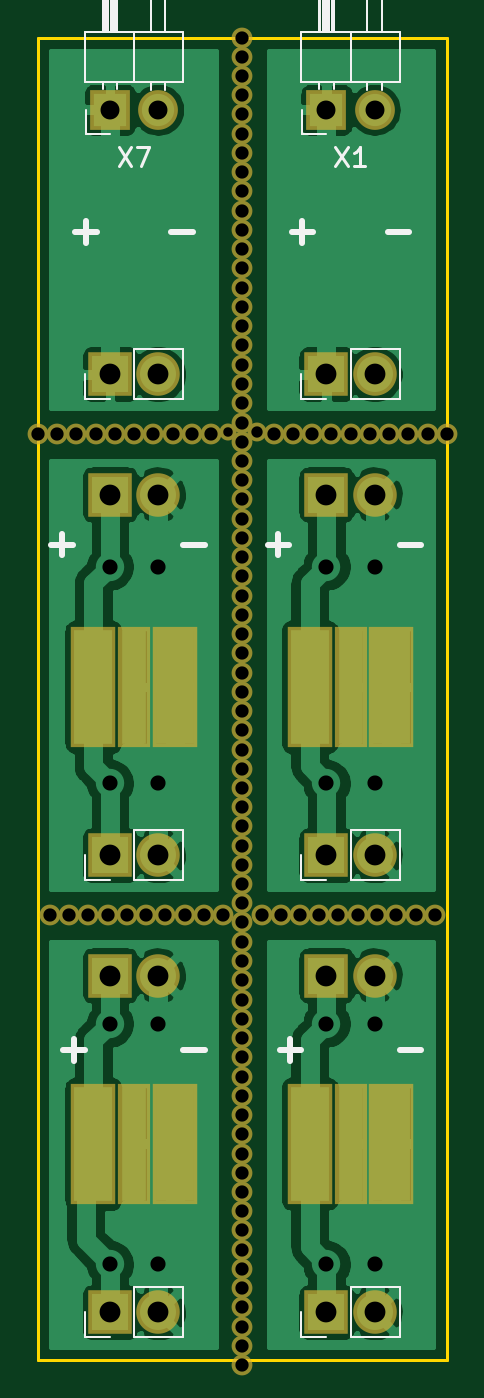
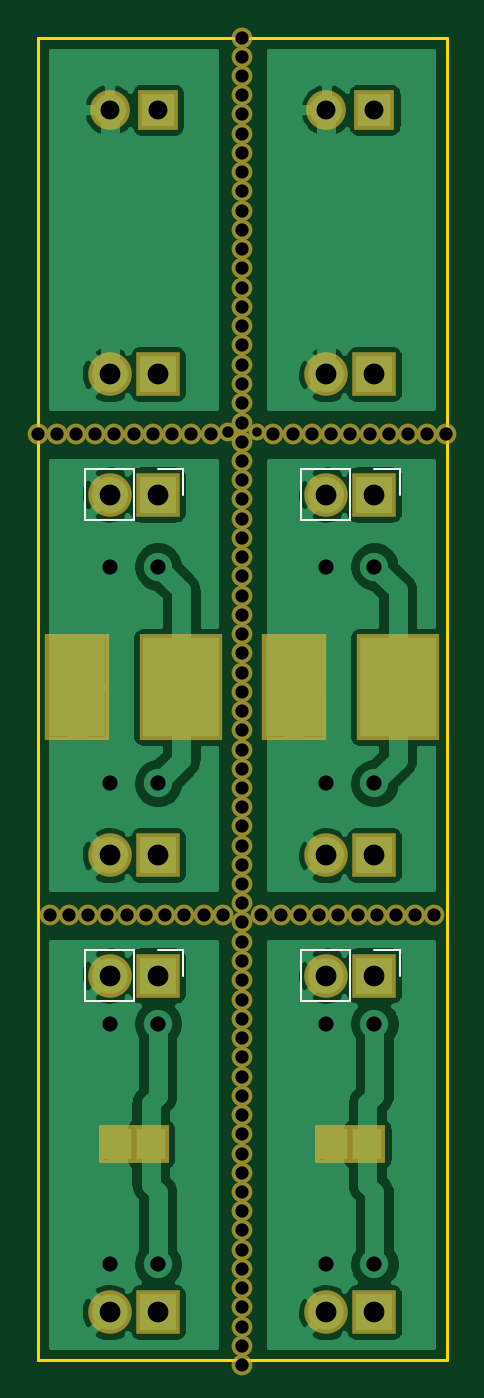
Circuit board: 9 layer files. Board 21.6 x 69.8 mm.
- bottom_copper: DiodeAdapter-B_Cu.gbr (98670 bytes)
- bottom_mask: DiodeAdapter-B_Mask.gbr (4364 bytes)
- bottom_silk: DiodeAdapter-B_SilkS.gbr (1668 bytes)
- outline: DiodeAdapter-Edge_Cuts.gbr (1110 bytes)
- top_copper: DiodeAdapter-F_Cu.gbr (116102 bytes)
- top_mask: DiodeAdapter-F_Mask.gbr (4434 bytes)
- top_silk: DiodeAdapter-F_SilkS.gbr (5820 bytes)
- drill: DiodeAdapter-NPTH.drl (2094 bytes)
- drill: DiodeAdapter-PTH.drl (867 bytes)

=== bottom_copper: DiodeAdapter-B_Cu.gbr (98670 bytes, source omitted) ===
=== bottom_mask: DiodeAdapter-B_Mask.gbr ===
G04 #@! TF.GenerationSoftware,KiCad,Pcbnew,(5.1.0)-1*
G04 #@! TF.CreationDate,2019-06-15T12:37:24+02:00*
G04 #@! TF.ProjectId,DiodeAdapter,44696f64-6541-4646-9170-7465722e6b69,2*
G04 #@! TF.SameCoordinates,Original*
G04 #@! TF.FileFunction,Soldermask,Bot*
G04 #@! TF.FilePolarity,Negative*
%FSLAX46Y46*%
G04 Gerber Fmt 4.6, Leading zero omitted, Abs format (unit mm)*
G04 Created by KiCad (PCBNEW (5.1.0)-1) date 2019-06-15 12:37:24*
%MOMM*%
%LPD*%
G04 APERTURE LIST*
%ADD10C,1.000000*%
%ADD11C,0.900000*%
%ADD12C,1.100000*%
%ADD13R,4.400000X5.600000*%
%ADD14R,3.400000X5.600000*%
%ADD15R,1.900000X2.050000*%
%ADD16R,2.100000X2.100000*%
%ADD17O,2.100000X2.100000*%
%ADD18C,2.300000*%
%ADD19R,2.300000X2.300000*%
G04 APERTURE END LIST*
D10*
X76167000Y-65448000D03*
D11*
X74643000Y-65448000D03*
D12*
X75405000Y-53756000D03*
X75405000Y-52740000D03*
X75405000Y-51724000D03*
X75405000Y-50708000D03*
X75405000Y-49692000D03*
X75405000Y-48676000D03*
X75405000Y-47660000D03*
X75405000Y-46644000D03*
X75405000Y-45620000D03*
X75405000Y-44620000D03*
X75405000Y-54788000D03*
X75405000Y-55788000D03*
X75405000Y-56812000D03*
X75405000Y-57828000D03*
X75405000Y-58844000D03*
X75405000Y-59860000D03*
X75405000Y-60876000D03*
X75405000Y-61892000D03*
X75405000Y-62908000D03*
X75405000Y-63924000D03*
X75405000Y-105588000D03*
X75405000Y-106588000D03*
X75405000Y-107612000D03*
X75405000Y-108628000D03*
X75405000Y-109644000D03*
X75405000Y-110660000D03*
X75405000Y-111676000D03*
X75405000Y-112692000D03*
X75405000Y-113708000D03*
X75405000Y-114724000D03*
X75405000Y-104572000D03*
X75405000Y-103556000D03*
X75405000Y-102540000D03*
X75405000Y-101524000D03*
X75405000Y-100508000D03*
X75405000Y-99492000D03*
X75405000Y-98476000D03*
X75405000Y-97460000D03*
X75405000Y-96436000D03*
X75405000Y-95436000D03*
X85557000Y-90975000D03*
X84557000Y-90975000D03*
X83533000Y-90975000D03*
X82517000Y-90975000D03*
X81501000Y-90975000D03*
X80485000Y-90975000D03*
X79469000Y-90975000D03*
X78453000Y-90975000D03*
X77437000Y-90975000D03*
X76421000Y-90975000D03*
X74389000Y-90975000D03*
X73373000Y-90975000D03*
X72357000Y-90975000D03*
X71341000Y-90975000D03*
X70325000Y-90975000D03*
X69309000Y-90975000D03*
X68293000Y-90975000D03*
X67277000Y-90975000D03*
X66253000Y-90975000D03*
X65253000Y-90975000D03*
X75405000Y-85260000D03*
X75405000Y-86260000D03*
X75405000Y-87284000D03*
X75405000Y-88300000D03*
X75405000Y-89316000D03*
X75405000Y-90332000D03*
X75405000Y-91348000D03*
X75405000Y-92364000D03*
X75405000Y-93380000D03*
X75405000Y-94396000D03*
X75405000Y-84252000D03*
X75405000Y-83236000D03*
X75405000Y-82220000D03*
X75405000Y-81204000D03*
X75405000Y-80188000D03*
X75405000Y-79172000D03*
X75405000Y-78156000D03*
X75405000Y-77140000D03*
X75405000Y-76116000D03*
X75405000Y-75116000D03*
X75405000Y-64956000D03*
X75405000Y-65956000D03*
X75405000Y-66980000D03*
X75405000Y-67996000D03*
X75405000Y-69012000D03*
X75405000Y-70028000D03*
X75405000Y-71044000D03*
X75405000Y-72060000D03*
X75405000Y-73076000D03*
X75405000Y-74092000D03*
X77064000Y-65575000D03*
X78080000Y-65575000D03*
X79096000Y-65575000D03*
X80112000Y-65575000D03*
X81128000Y-65575000D03*
X82144000Y-65575000D03*
X83160000Y-65575000D03*
X84176000Y-65575000D03*
X85200000Y-65575000D03*
X86200000Y-65575000D03*
X64618000Y-65575000D03*
X65618000Y-65575000D03*
X66642000Y-65575000D03*
X67658000Y-65575000D03*
X68674000Y-65575000D03*
X69690000Y-65575000D03*
X70706000Y-65575000D03*
X71722000Y-65575000D03*
X72738000Y-65575000D03*
X73754000Y-65575000D03*
D13*
X78620000Y-78910000D03*
D14*
X84120000Y-78910000D03*
D15*
X82020000Y-103040000D03*
X80220000Y-103040000D03*
D14*
X72690000Y-78910000D03*
D13*
X67190000Y-78910000D03*
D15*
X68790000Y-103040000D03*
X70590000Y-103040000D03*
D16*
X79850000Y-48430000D03*
D17*
X82390000Y-48430000D03*
D18*
X82390000Y-62400000D03*
D19*
X79850000Y-62400000D03*
D18*
X82390000Y-87800000D03*
D19*
X79850000Y-87800000D03*
X79850000Y-68750000D03*
D18*
X82390000Y-68750000D03*
X82390000Y-94150000D03*
D19*
X79850000Y-94150000D03*
X79850000Y-111930000D03*
D18*
X82390000Y-111930000D03*
D17*
X70960000Y-48430000D03*
D16*
X68420000Y-48430000D03*
D19*
X68420000Y-62400000D03*
D18*
X70960000Y-62400000D03*
D19*
X68420000Y-68750000D03*
D18*
X70960000Y-68750000D03*
D19*
X68420000Y-87800000D03*
D18*
X70960000Y-87800000D03*
D19*
X68420000Y-94150000D03*
D18*
X70960000Y-94150000D03*
X70960000Y-111930000D03*
D19*
X68420000Y-111930000D03*
M02*

=== bottom_silk: DiodeAdapter-B_SilkS.gbr ===
G04 #@! TF.GenerationSoftware,KiCad,Pcbnew,(5.1.0)-1*
G04 #@! TF.CreationDate,2019-06-15T12:37:24+02:00*
G04 #@! TF.ProjectId,DiodeAdapter,44696f64-6541-4646-9170-7465722e6b69,2*
G04 #@! TF.SameCoordinates,Original*
G04 #@! TF.FileFunction,Legend,Bot*
G04 #@! TF.FilePolarity,Positive*
%FSLAX46Y46*%
G04 Gerber Fmt 4.6, Leading zero omitted, Abs format (unit mm)*
G04 Created by KiCad (PCBNEW (5.1.0)-1) date 2019-06-15 12:37:24*
%MOMM*%
%LPD*%
G04 APERTURE LIST*
%ADD10C,0.120000*%
G04 APERTURE END LIST*
D10*
X83720000Y-67420000D02*
X83720000Y-70080000D01*
X81120000Y-67420000D02*
X83720000Y-67420000D01*
X81120000Y-70080000D02*
X83720000Y-70080000D01*
X81120000Y-67420000D02*
X81120000Y-70080000D01*
X79850000Y-67420000D02*
X78520000Y-67420000D01*
X78520000Y-67420000D02*
X78520000Y-68750000D01*
X78520000Y-92820000D02*
X78520000Y-94150000D01*
X79850000Y-92820000D02*
X78520000Y-92820000D01*
X81120000Y-92820000D02*
X81120000Y-95480000D01*
X81120000Y-95480000D02*
X83720000Y-95480000D01*
X81120000Y-92820000D02*
X83720000Y-92820000D01*
X83720000Y-92820000D02*
X83720000Y-95480000D01*
X72290000Y-67420000D02*
X72290000Y-70080000D01*
X69690000Y-67420000D02*
X72290000Y-67420000D01*
X69690000Y-70080000D02*
X72290000Y-70080000D01*
X69690000Y-67420000D02*
X69690000Y-70080000D01*
X68420000Y-67420000D02*
X67090000Y-67420000D01*
X67090000Y-67420000D02*
X67090000Y-68750000D01*
X72290000Y-92820000D02*
X72290000Y-95480000D01*
X69690000Y-92820000D02*
X72290000Y-92820000D01*
X69690000Y-95480000D02*
X72290000Y-95480000D01*
X69690000Y-92820000D02*
X69690000Y-95480000D01*
X68420000Y-92820000D02*
X67090000Y-92820000D01*
X67090000Y-92820000D02*
X67090000Y-94150000D01*
M02*

=== outline: DiodeAdapter-Edge_Cuts.gbr ===
G04 #@! TF.GenerationSoftware,KiCad,Pcbnew,(5.1.0)-1*
G04 #@! TF.CreationDate,2019-06-15T12:37:24+02:00*
G04 #@! TF.ProjectId,DiodeAdapter,44696f64-6541-4646-9170-7465722e6b69,2*
G04 #@! TF.SameCoordinates,Original*
G04 #@! TF.FileFunction,Profile,NP*
%FSLAX46Y46*%
G04 Gerber Fmt 4.6, Leading zero omitted, Abs format (unit mm)*
G04 Created by KiCad (PCBNEW (5.1.0)-1) date 2019-06-15 12:37:24*
%MOMM*%
%LPD*%
G04 APERTURE LIST*
%ADD10C,0.150000*%
G04 APERTURE END LIST*
D10*
X86200000Y-114470000D02*
X86200000Y-90340000D01*
X64610000Y-114470000D02*
X86200000Y-114470000D01*
X64610000Y-90340000D02*
X64610000Y-114470000D01*
X86200000Y-90340000D02*
X86200000Y-66210000D01*
X64610000Y-66210000D02*
X64610000Y-90340000D01*
X64610000Y-66210000D02*
X64610000Y-64940000D01*
X86200000Y-64940000D02*
X86200000Y-66210000D01*
X86200000Y-44620000D02*
X86200000Y-64940000D01*
X76675000Y-44620000D02*
X86200000Y-44620000D01*
X76040000Y-44620000D02*
X76675000Y-44620000D01*
X74770000Y-44620000D02*
X76040000Y-44620000D01*
X64610000Y-64940000D02*
X64610000Y-44620000D01*
X64610000Y-44620000D02*
X74770000Y-44620000D01*
M02*

=== top_copper: DiodeAdapter-F_Cu.gbr (116102 bytes, source omitted) ===
=== top_mask: DiodeAdapter-F_Mask.gbr ===
G04 #@! TF.GenerationSoftware,KiCad,Pcbnew,(5.1.0)-1*
G04 #@! TF.CreationDate,2019-06-15T12:37:24+02:00*
G04 #@! TF.ProjectId,DiodeAdapter,44696f64-6541-4646-9170-7465722e6b69,2*
G04 #@! TF.SameCoordinates,Original*
G04 #@! TF.FileFunction,Soldermask,Top*
G04 #@! TF.FilePolarity,Negative*
%FSLAX46Y46*%
G04 Gerber Fmt 4.6, Leading zero omitted, Abs format (unit mm)*
G04 Created by KiCad (PCBNEW (5.1.0)-1) date 2019-06-15 12:37:24*
%MOMM*%
%LPD*%
G04 APERTURE LIST*
%ADD10C,1.000000*%
%ADD11C,0.900000*%
%ADD12C,1.100000*%
%ADD13R,2.400000X6.400000*%
%ADD14R,1.700000X6.400000*%
%ADD15R,2.100000X2.100000*%
%ADD16O,2.100000X2.100000*%
%ADD17C,2.300000*%
%ADD18R,2.300000X2.300000*%
G04 APERTURE END LIST*
D10*
X76167000Y-65448000D03*
D11*
X74643000Y-65448000D03*
D12*
X75405000Y-53756000D03*
X75405000Y-52740000D03*
X75405000Y-51724000D03*
X75405000Y-50708000D03*
X75405000Y-49692000D03*
X75405000Y-48676000D03*
X75405000Y-47660000D03*
X75405000Y-46644000D03*
X75405000Y-45620000D03*
X75405000Y-44620000D03*
X75405000Y-54788000D03*
X75405000Y-55788000D03*
X75405000Y-56812000D03*
X75405000Y-57828000D03*
X75405000Y-58844000D03*
X75405000Y-59860000D03*
X75405000Y-60876000D03*
X75405000Y-61892000D03*
X75405000Y-62908000D03*
X75405000Y-63924000D03*
X75405000Y-105588000D03*
X75405000Y-106588000D03*
X75405000Y-107612000D03*
X75405000Y-108628000D03*
X75405000Y-109644000D03*
X75405000Y-110660000D03*
X75405000Y-111676000D03*
X75405000Y-112692000D03*
X75405000Y-113708000D03*
X75405000Y-114724000D03*
X75405000Y-104572000D03*
X75405000Y-103556000D03*
X75405000Y-102540000D03*
X75405000Y-101524000D03*
X75405000Y-100508000D03*
X75405000Y-99492000D03*
X75405000Y-98476000D03*
X75405000Y-97460000D03*
X75405000Y-96436000D03*
X75405000Y-95436000D03*
X85557000Y-90975000D03*
X84557000Y-90975000D03*
X83533000Y-90975000D03*
X82517000Y-90975000D03*
X81501000Y-90975000D03*
X80485000Y-90975000D03*
X79469000Y-90975000D03*
X78453000Y-90975000D03*
X77437000Y-90975000D03*
X76421000Y-90975000D03*
X74389000Y-90975000D03*
X73373000Y-90975000D03*
X72357000Y-90975000D03*
X71341000Y-90975000D03*
X70325000Y-90975000D03*
X69309000Y-90975000D03*
X68293000Y-90975000D03*
X67277000Y-90975000D03*
X66253000Y-90975000D03*
X65253000Y-90975000D03*
X75405000Y-85260000D03*
X75405000Y-86260000D03*
X75405000Y-87284000D03*
X75405000Y-88300000D03*
X75405000Y-89316000D03*
X75405000Y-90332000D03*
X75405000Y-91348000D03*
X75405000Y-92364000D03*
X75405000Y-93380000D03*
X75405000Y-94396000D03*
X75405000Y-84252000D03*
X75405000Y-83236000D03*
X75405000Y-82220000D03*
X75405000Y-81204000D03*
X75405000Y-80188000D03*
X75405000Y-79172000D03*
X75405000Y-78156000D03*
X75405000Y-77140000D03*
X75405000Y-76116000D03*
X75405000Y-75116000D03*
X75405000Y-64956000D03*
X75405000Y-65956000D03*
X75405000Y-66980000D03*
X75405000Y-67996000D03*
X75405000Y-69012000D03*
X75405000Y-70028000D03*
X75405000Y-71044000D03*
X75405000Y-72060000D03*
X75405000Y-73076000D03*
X75405000Y-74092000D03*
X77064000Y-65575000D03*
X78080000Y-65575000D03*
X79096000Y-65575000D03*
X80112000Y-65575000D03*
X81128000Y-65575000D03*
X82144000Y-65575000D03*
X83160000Y-65575000D03*
X84176000Y-65575000D03*
X85200000Y-65575000D03*
X86200000Y-65575000D03*
X64618000Y-65575000D03*
X65618000Y-65575000D03*
X66642000Y-65575000D03*
X67658000Y-65575000D03*
X68674000Y-65575000D03*
X69690000Y-65575000D03*
X70706000Y-65575000D03*
X71722000Y-65575000D03*
X72738000Y-65575000D03*
X73754000Y-65575000D03*
D13*
X78970000Y-78910000D03*
X83270000Y-78910000D03*
D14*
X81120000Y-78910000D03*
X81120000Y-103040000D03*
D13*
X83270000Y-103040000D03*
X78970000Y-103040000D03*
D14*
X69690000Y-78910000D03*
D13*
X71840000Y-78910000D03*
X67540000Y-78910000D03*
X67540000Y-103040000D03*
X71840000Y-103040000D03*
D14*
X69690000Y-103040000D03*
D15*
X79850000Y-48430000D03*
D16*
X82390000Y-48430000D03*
D17*
X82390000Y-62400000D03*
D18*
X79850000Y-62400000D03*
D17*
X82390000Y-87800000D03*
D18*
X79850000Y-87800000D03*
X79850000Y-68750000D03*
D17*
X82390000Y-68750000D03*
X82390000Y-94150000D03*
D18*
X79850000Y-94150000D03*
X79850000Y-111930000D03*
D17*
X82390000Y-111930000D03*
D16*
X70960000Y-48430000D03*
D15*
X68420000Y-48430000D03*
D18*
X68420000Y-62400000D03*
D17*
X70960000Y-62400000D03*
D18*
X68420000Y-68750000D03*
D17*
X70960000Y-68750000D03*
D18*
X68420000Y-87800000D03*
D17*
X70960000Y-87800000D03*
D18*
X68420000Y-94150000D03*
D17*
X70960000Y-94150000D03*
X70960000Y-111930000D03*
D18*
X68420000Y-111930000D03*
M02*

=== top_silk: DiodeAdapter-F_SilkS.gbr ===
G04 #@! TF.GenerationSoftware,KiCad,Pcbnew,(5.1.0)-1*
G04 #@! TF.CreationDate,2019-06-15T12:37:24+02:00*
G04 #@! TF.ProjectId,DiodeAdapter,44696f64-6541-4646-9170-7465722e6b69,2*
G04 #@! TF.SameCoordinates,Original*
G04 #@! TF.FileFunction,Legend,Top*
G04 #@! TF.FilePolarity,Positive*
%FSLAX46Y46*%
G04 Gerber Fmt 4.6, Leading zero omitted, Abs format (unit mm)*
G04 Created by KiCad (PCBNEW (5.1.0)-1) date 2019-06-15 12:37:24*
%MOMM*%
%LPD*%
G04 APERTURE LIST*
%ADD10C,0.300000*%
%ADD11C,0.120000*%
%ADD12C,0.150000*%
G04 APERTURE END LIST*
D10*
X77373571Y-98067142D02*
X78516428Y-98067142D01*
X77945000Y-98638571D02*
X77945000Y-97495714D01*
X65943571Y-98067142D02*
X67086428Y-98067142D01*
X66515000Y-98638571D02*
X66515000Y-97495714D01*
X72293571Y-98067142D02*
X73436428Y-98067142D01*
X83723571Y-98067142D02*
X84866428Y-98067142D01*
X83723571Y-71397142D02*
X84866428Y-71397142D01*
X76738571Y-71397142D02*
X77881428Y-71397142D01*
X77310000Y-71968571D02*
X77310000Y-70825714D01*
X72293571Y-71397142D02*
X73436428Y-71397142D01*
X65308571Y-71397142D02*
X66451428Y-71397142D01*
X65880000Y-71968571D02*
X65880000Y-70825714D01*
X78008571Y-54887142D02*
X79151428Y-54887142D01*
X78580000Y-55458571D02*
X78580000Y-54315714D01*
X83088571Y-54887142D02*
X84231428Y-54887142D01*
X71658571Y-54887142D02*
X72801428Y-54887142D01*
X66578571Y-54887142D02*
X67721428Y-54887142D01*
X67150000Y-55458571D02*
X67150000Y-54315714D01*
D11*
X78520000Y-46990000D02*
X83720000Y-46990000D01*
X83720000Y-46990000D02*
X83720000Y-44330000D01*
X83720000Y-44330000D02*
X78520000Y-44330000D01*
X78520000Y-44330000D02*
X78520000Y-46990000D01*
X79470000Y-44330000D02*
X79470000Y-38330000D01*
X79470000Y-38330000D02*
X80230000Y-38330000D01*
X80230000Y-38330000D02*
X80230000Y-44330000D01*
X79530000Y-44330000D02*
X79530000Y-38330000D01*
X79650000Y-44330000D02*
X79650000Y-38330000D01*
X79770000Y-44330000D02*
X79770000Y-38330000D01*
X79890000Y-44330000D02*
X79890000Y-38330000D01*
X80010000Y-44330000D02*
X80010000Y-38330000D01*
X80130000Y-44330000D02*
X80130000Y-38330000D01*
X79470000Y-47320000D02*
X79470000Y-46990000D01*
X80230000Y-47320000D02*
X80230000Y-46990000D01*
X81120000Y-46990000D02*
X81120000Y-44330000D01*
X82010000Y-44330000D02*
X82010000Y-38330000D01*
X82010000Y-38330000D02*
X82770000Y-38330000D01*
X82770000Y-38330000D02*
X82770000Y-44330000D01*
X82010000Y-47387071D02*
X82010000Y-46990000D01*
X82770000Y-47387071D02*
X82770000Y-46990000D01*
X79850000Y-49700000D02*
X78580000Y-49700000D01*
X78580000Y-49700000D02*
X78580000Y-48430000D01*
X78520000Y-63730000D02*
X78520000Y-62400000D01*
X79850000Y-63730000D02*
X78520000Y-63730000D01*
X81120000Y-63730000D02*
X81120000Y-61070000D01*
X81120000Y-61070000D02*
X83720000Y-61070000D01*
X81120000Y-63730000D02*
X83720000Y-63730000D01*
X83720000Y-63730000D02*
X83720000Y-61070000D01*
X78520000Y-89130000D02*
X78520000Y-87800000D01*
X79850000Y-89130000D02*
X78520000Y-89130000D01*
X81120000Y-89130000D02*
X81120000Y-86470000D01*
X81120000Y-86470000D02*
X83720000Y-86470000D01*
X81120000Y-89130000D02*
X83720000Y-89130000D01*
X83720000Y-89130000D02*
X83720000Y-86470000D01*
X83720000Y-113260000D02*
X83720000Y-110600000D01*
X81120000Y-113260000D02*
X83720000Y-113260000D01*
X81120000Y-110600000D02*
X83720000Y-110600000D01*
X81120000Y-113260000D02*
X81120000Y-110600000D01*
X79850000Y-113260000D02*
X78520000Y-113260000D01*
X78520000Y-113260000D02*
X78520000Y-111930000D01*
X67150000Y-49700000D02*
X67150000Y-48430000D01*
X68420000Y-49700000D02*
X67150000Y-49700000D01*
X71340000Y-47387071D02*
X71340000Y-46990000D01*
X70580000Y-47387071D02*
X70580000Y-46990000D01*
X71340000Y-38330000D02*
X71340000Y-44330000D01*
X70580000Y-38330000D02*
X71340000Y-38330000D01*
X70580000Y-44330000D02*
X70580000Y-38330000D01*
X69690000Y-46990000D02*
X69690000Y-44330000D01*
X68800000Y-47320000D02*
X68800000Y-46990000D01*
X68040000Y-47320000D02*
X68040000Y-46990000D01*
X68700000Y-44330000D02*
X68700000Y-38330000D01*
X68580000Y-44330000D02*
X68580000Y-38330000D01*
X68460000Y-44330000D02*
X68460000Y-38330000D01*
X68340000Y-44330000D02*
X68340000Y-38330000D01*
X68220000Y-44330000D02*
X68220000Y-38330000D01*
X68100000Y-44330000D02*
X68100000Y-38330000D01*
X68800000Y-38330000D02*
X68800000Y-44330000D01*
X68040000Y-38330000D02*
X68800000Y-38330000D01*
X68040000Y-44330000D02*
X68040000Y-38330000D01*
X67090000Y-44330000D02*
X67090000Y-46990000D01*
X72290000Y-44330000D02*
X67090000Y-44330000D01*
X72290000Y-46990000D02*
X72290000Y-44330000D01*
X67090000Y-46990000D02*
X72290000Y-46990000D01*
X72290000Y-63730000D02*
X72290000Y-61070000D01*
X69690000Y-63730000D02*
X72290000Y-63730000D01*
X69690000Y-61070000D02*
X72290000Y-61070000D01*
X69690000Y-63730000D02*
X69690000Y-61070000D01*
X68420000Y-63730000D02*
X67090000Y-63730000D01*
X67090000Y-63730000D02*
X67090000Y-62400000D01*
X72290000Y-89130000D02*
X72290000Y-86470000D01*
X69690000Y-89130000D02*
X72290000Y-89130000D01*
X69690000Y-86470000D02*
X72290000Y-86470000D01*
X69690000Y-89130000D02*
X69690000Y-86470000D01*
X68420000Y-89130000D02*
X67090000Y-89130000D01*
X67090000Y-89130000D02*
X67090000Y-87800000D01*
X67090000Y-113260000D02*
X67090000Y-111930000D01*
X68420000Y-113260000D02*
X67090000Y-113260000D01*
X69690000Y-113260000D02*
X69690000Y-110600000D01*
X69690000Y-110600000D02*
X72290000Y-110600000D01*
X69690000Y-113260000D02*
X72290000Y-113260000D01*
X72290000Y-113260000D02*
X72290000Y-110600000D01*
D12*
X80310476Y-50422380D02*
X80977142Y-51422380D01*
X80977142Y-50422380D02*
X80310476Y-51422380D01*
X81881904Y-51422380D02*
X81310476Y-51422380D01*
X81596190Y-51422380D02*
X81596190Y-50422380D01*
X81500952Y-50565238D01*
X81405714Y-50660476D01*
X81310476Y-50708095D01*
X68880476Y-50422380D02*
X69547142Y-51422380D01*
X69547142Y-50422380D02*
X68880476Y-51422380D01*
X69832857Y-50422380D02*
X70499523Y-50422380D01*
X70070952Y-51422380D01*
M02*

=== drill: DiodeAdapter-NPTH.drl ===
M48
; DRILL file {KiCad (5.1.0)-1} date 15.06.2019 12:37:27
; FORMAT={-:-/ absolute / metric / decimal}
; #@! TF.CreationDate,2019-06-15T12:37:27+02:00
; #@! TF.GenerationSoftware,Kicad,Pcbnew,(5.1.0)-1
; #@! TF.FileFunction,NonPlated,1,2,NPTH
FMAT,2
METRIC
T1C0.500
T2C0.600
T3C0.700
%
G90
G05
T1
X74.643Y-65.448
T2
X76.167Y-65.448
T3
X77.064Y-65.575
X78.08Y-65.575
X79.096Y-65.575
X80.112Y-65.575
X81.128Y-65.575
X82.144Y-65.575
X83.16Y-65.575
X84.176Y-65.575
X85.2Y-65.575
X86.2Y-65.575
X75.405Y-75.116
X75.405Y-76.116
X75.405Y-77.14
X75.405Y-78.156
X75.405Y-79.172
X75.405Y-80.188
X75.405Y-81.204
X75.405Y-82.22
X75.405Y-83.236
X75.405Y-84.252
X76.421Y-90.975
X77.437Y-90.975
X78.453Y-90.975
X79.469Y-90.975
X80.485Y-90.975
X81.501Y-90.975
X82.517Y-90.975
X83.533Y-90.975
X84.557Y-90.975
X85.557Y-90.975
X64.618Y-65.575
X65.618Y-65.575
X66.642Y-65.575
X67.658Y-65.575
X68.674Y-65.575
X69.69Y-65.575
X70.706Y-65.575
X71.722Y-65.575
X72.738Y-65.575
X73.754Y-65.575
X75.405Y-44.62
X75.405Y-45.62
X75.405Y-46.644
X75.405Y-47.66
X75.405Y-48.676
X75.405Y-49.692
X75.405Y-50.708
X75.405Y-51.724
X75.405Y-52.74
X75.405Y-53.756
X65.253Y-90.975
X66.253Y-90.975
X67.277Y-90.975
X68.293Y-90.975
X69.309Y-90.975
X70.325Y-90.975
X71.341Y-90.975
X72.357Y-90.975
X73.373Y-90.975
X74.389Y-90.975
X75.405Y-64.956
X75.405Y-65.956
X75.405Y-66.98
X75.405Y-67.996
X75.405Y-69.012
X75.405Y-70.028
X75.405Y-71.044
X75.405Y-72.06
X75.405Y-73.076
X75.405Y-74.092
X75.405Y-95.436
X75.405Y-96.436
X75.405Y-97.46
X75.405Y-98.476
X75.405Y-99.492
X75.405Y-100.508
X75.405Y-101.524
X75.405Y-102.54
X75.405Y-103.556
X75.405Y-104.572
X75.405Y-85.26
X75.405Y-86.26
X75.405Y-87.284
X75.405Y-88.3
X75.405Y-89.316
X75.405Y-90.332
X75.405Y-91.348
X75.405Y-92.364
X75.405Y-93.38
X75.405Y-94.396
X75.405Y-54.788
X75.405Y-55.788
X75.405Y-56.812
X75.405Y-57.828
X75.405Y-58.844
X75.405Y-59.86
X75.405Y-60.876
X75.405Y-61.892
X75.405Y-62.908
X75.405Y-63.924
X75.405Y-105.588
X75.405Y-106.588
X75.405Y-107.612
X75.405Y-108.628
X75.405Y-109.644
X75.405Y-110.66
X75.405Y-111.676
X75.405Y-112.692
X75.405Y-113.708
X75.405Y-114.724
T0
M30

=== drill: DiodeAdapter-PTH.drl ===
M48
; DRILL file {KiCad (5.1.0)-1} date 15.06.2019 12:37:27
; FORMAT={-:-/ absolute / metric / decimal}
; #@! TF.CreationDate,2019-06-15T12:37:27+02:00
; #@! TF.GenerationSoftware,Kicad,Pcbnew,(5.1.0)-1
; #@! TF.FileFunction,Plated,1,2,PTH
FMAT,2
METRIC
T1C0.800
T2C1.000
T3C1.100
%
G90
G05
T1
X68.42Y-72.56
X68.42Y-83.99
X68.42Y-96.69
X68.42Y-109.39
X70.96Y-72.56
X70.96Y-83.99
X70.96Y-96.69
X70.96Y-109.39
X79.85Y-72.56
X79.85Y-83.99
X79.85Y-96.69
X79.85Y-109.39
X82.39Y-72.56
X82.39Y-83.99
X82.39Y-96.69
X82.39Y-109.39
T2
X68.42Y-48.43
X70.96Y-48.43
X79.85Y-48.43
X82.39Y-48.43
T3
X79.85Y-68.75
X82.39Y-68.75
X68.42Y-62.4
X70.96Y-62.4
X79.85Y-94.15
X82.39Y-94.15
X79.85Y-62.4
X82.39Y-62.4
X79.85Y-87.8
X82.39Y-87.8
X68.42Y-68.75
X70.96Y-68.75
X79.85Y-111.93
X82.39Y-111.93
X68.42Y-111.93
X70.96Y-111.93
X68.42Y-94.15
X70.96Y-94.15
X68.42Y-87.8
X70.96Y-87.8
T0
M30
